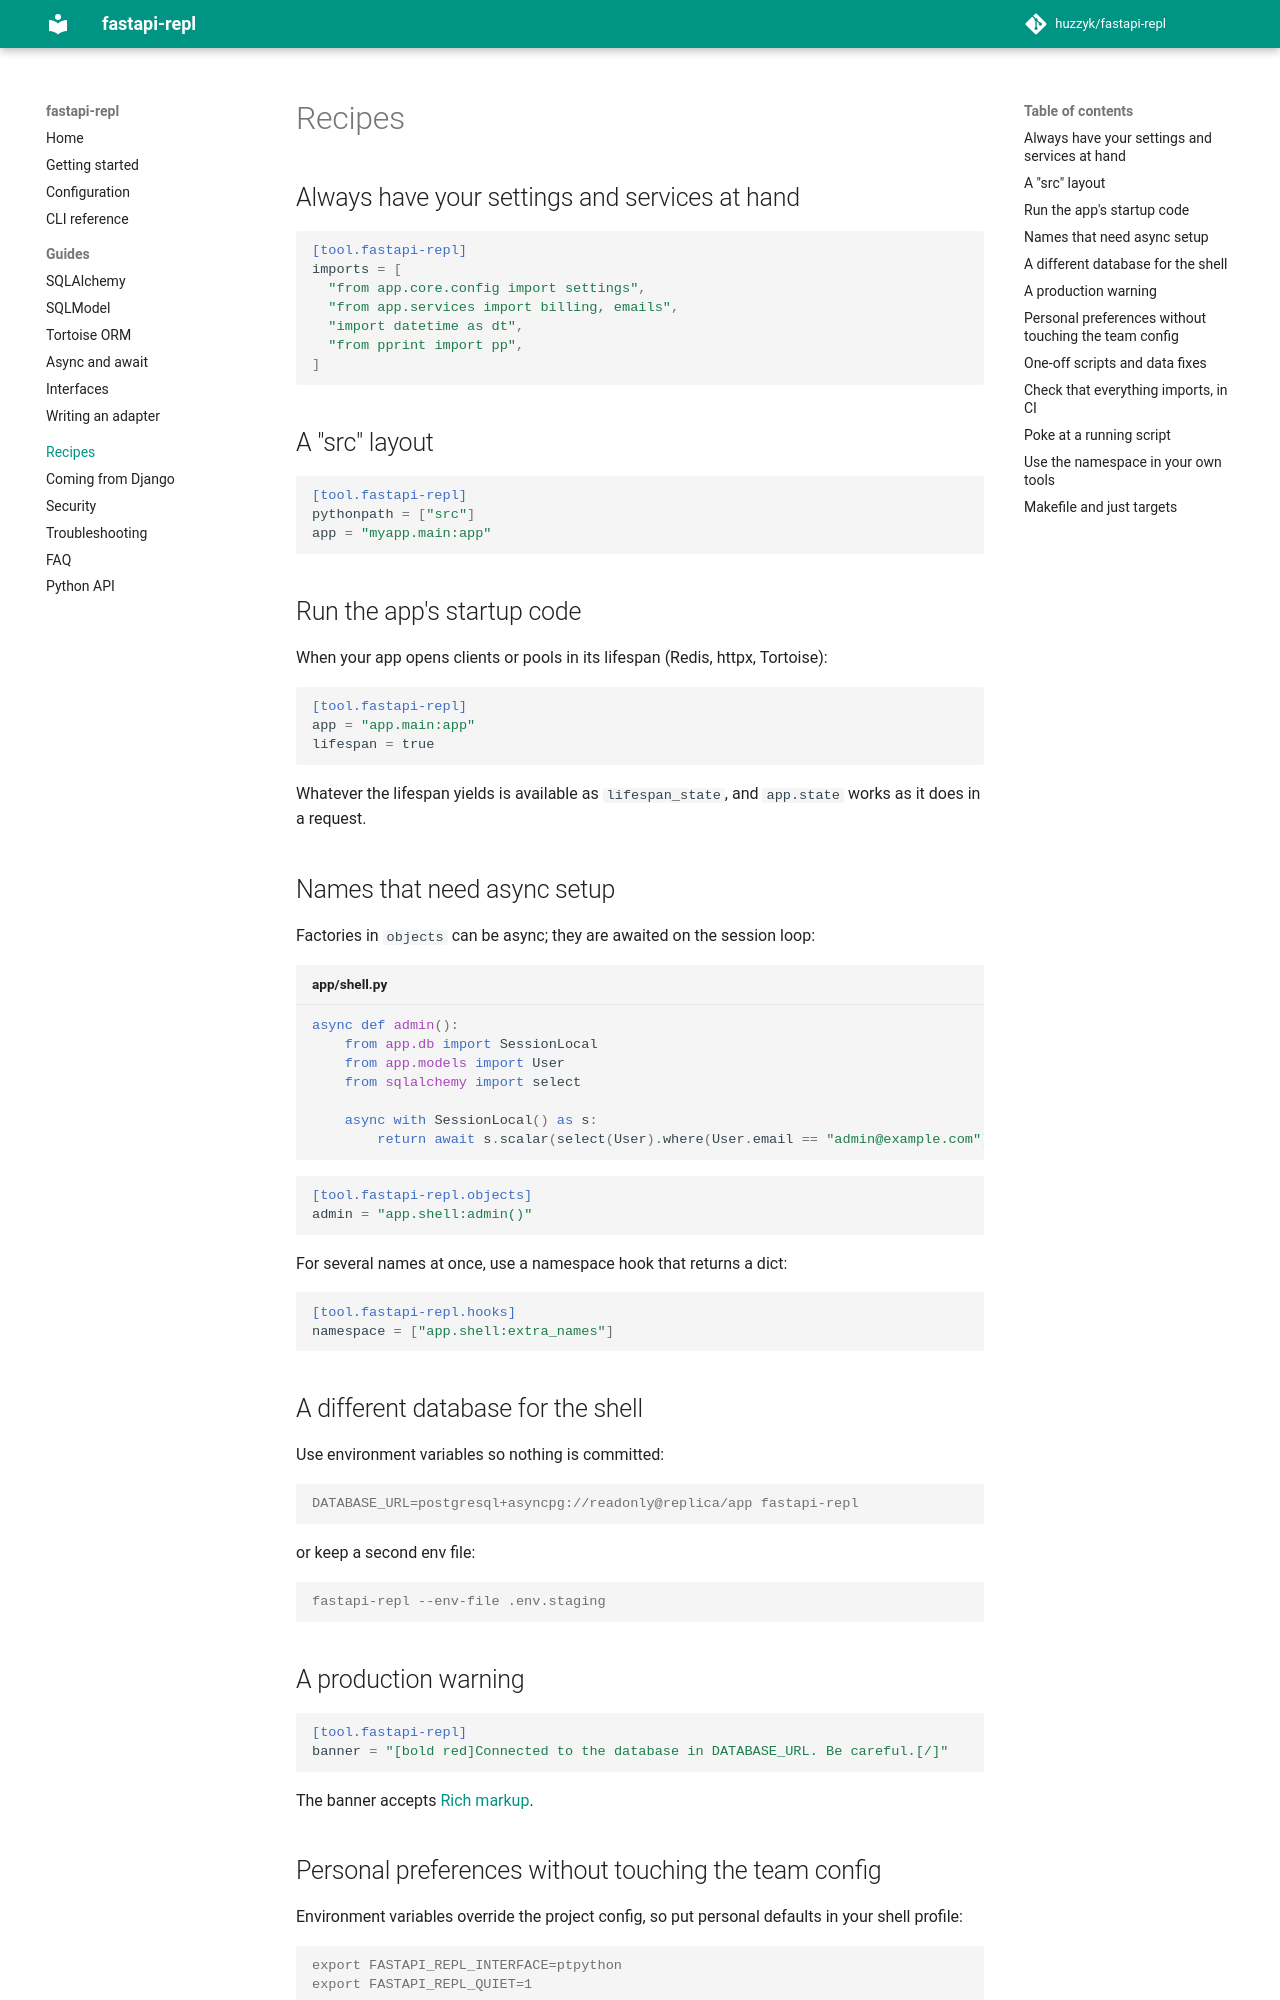

repository: Huzzy619/fastapi-repl · page: recipes/index.html · generator: mkdocs

# Recipes

## Always have your settings and services at hand

```toml
[tool.fastapi-repl]
imports = [
  "from app.core.config import settings",
  "from app.services import billing, emails",
  "import datetime as dt",
  "from pprint import pp",
]
```

## A "src" layout

```toml
[tool.fastapi-repl]
pythonpath = ["src"]
app = "myapp.main:app"
```

## Run the app's startup code

When your app opens clients or pools in its lifespan (Redis, httpx, Tortoise):

```toml
[tool.fastapi-repl]
app = "app.main:app"
lifespan = true
```

Whatever the lifespan yields is available as `lifespan_state`, and `app.state` works as
it does in a request.

## Names that need async setup

Factories in `objects` can be async; they are awaited on the session loop:

```python title="app/shell.py"
async def admin():
    from app.db import SessionLocal
    from app.models import User
    from sqlalchemy import select

    async with SessionLocal() as s:
        return await s.scalar(select(User).where(User.email == "admin@example.com"))
```

```toml
[tool.fastapi-repl.objects]
admin = "app.shell:admin()"
```

For several names at once, use a namespace hook that returns a dict:

```toml
[tool.fastapi-repl.hooks]
namespace = ["app.shell:extra_names"]
```

## A different database for the shell

Use environment variables so nothing is committed:

```console
DATABASE_URL=postgresql+asyncpg://readonly@replica/app fastapi-repl
```

or keep a second env file:

```console
fastapi-repl --env-file .env.staging
```

## A production warning

```toml
[tool.fastapi-repl]
banner = "[bold red]Connected to the database in DATABASE_URL. Be careful.[/]"
```

The banner accepts [Rich markup](https://rich.readthedocs.io/en/stable/markup.html).

## Personal preferences without touching the team config

Environment variables override the project config, so put personal defaults in your
shell profile:

```console
export FASTAPI_REPL_INTERFACE=ptpython
export FASTAPI_REPL_QUIET=1
```
